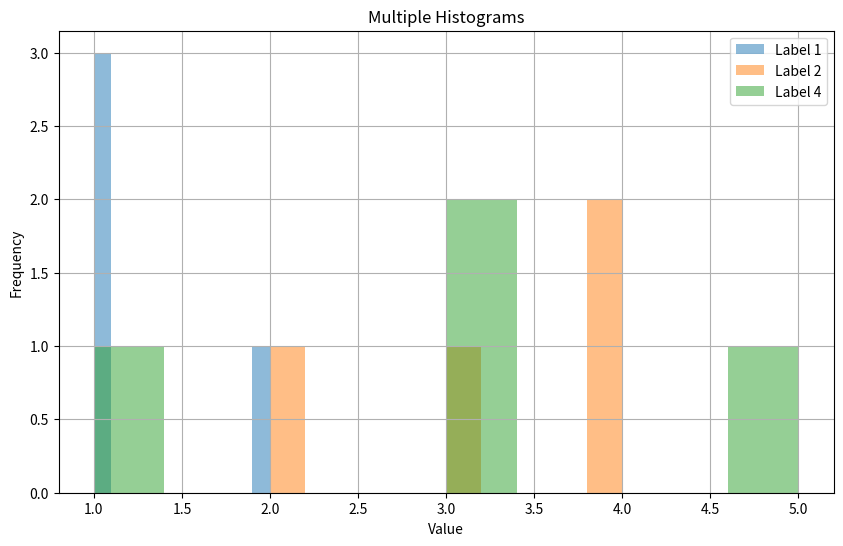

Here is the Python script that generated this plot:
import matplotlib.pyplot as plt

data=[[1,[1,1,2,1]],[2,[2,4,3,4]],[4,[3,3,1,5]]]

plt.figure(figsize=(10, 6))

for label, values in data:
    plt.hist(values, alpha=0.5, label=f'Label {label}')

plt.xlabel('Value')
plt.ylabel('Frequency')
plt.title('Multiple Histograms')
plt.legend()
plt.grid(True)
plt.show()
